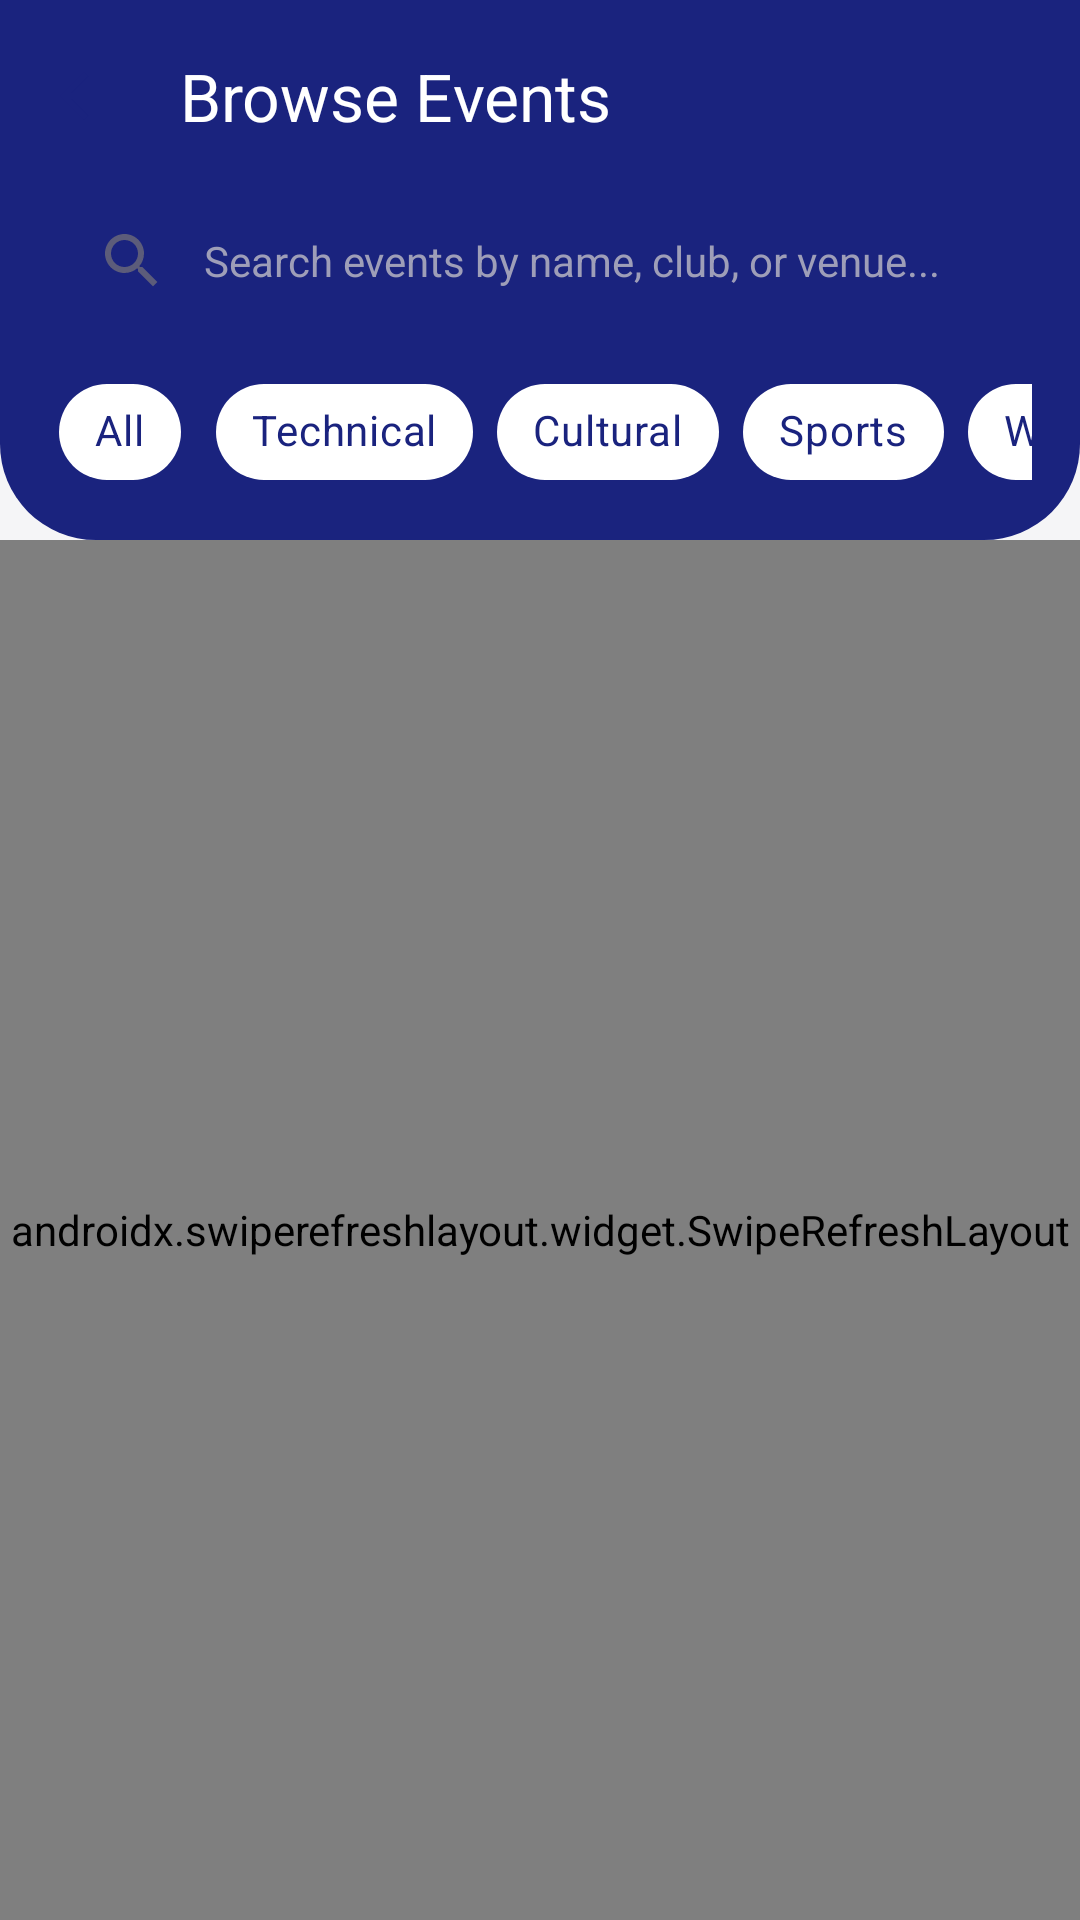

Layout XML and referenced resources for this Android screen:
<!-- AndroidManifest.xml: application theme Theme.UniSync -->
<!-- res/layout/activity_event_browse.xml -->
<?xml version="1.0" encoding="utf-8"?>
<androidx.coordinatorlayout.widget.CoordinatorLayout
    xmlns:android="http://schemas.android.com/apk/res/android"
    xmlns:app="http://schemas.android.com/apk/res-auto"
    android:layout_width="match_parent"
    android:layout_height="match_parent"
    android:background="@color/background">

    <com.google.android.material.appbar.AppBarLayout
        android:layout_width="match_parent"
        android:layout_height="wrap_content"
        android:background="@drawable/bg_dashboard_header"
        app:elevation="4dp">

        <androidx.appcompat.widget.Toolbar
            android:id="@+id/toolbar"
            android:layout_width="match_parent"
            android:layout_height="?attr/actionBarSize"
            app:titleTextColor="@color/white"
            app:navigationIcon="@drawable/ic_arrow_back"
            app:navigationIconTint="@color/white"
            app:title="Browse Events" />

        <FrameLayout
            android:layout_width="match_parent"
            android:layout_height="wrap_content"
            android:paddingHorizontal="16dp"
            android:paddingBottom="10dp">

            <EditText
                android:id="@+id/etSearchBrowse"
                android:layout_width="match_parent"
                android:layout_height="46dp"
                android:background="@drawable/bg_search_bar"
                android:drawableStart="@drawable/ic_search"
                android:drawablePadding="12dp"
                android:hint="Search events by name, club, or venue..."
                android:textColorHint="@color/text_hint"
                android:textColor="@color/text_primary"
                android:textSize="14sp"
                android:paddingHorizontal="16dp"
                android:inputType="text" />
        </FrameLayout>

        
        <HorizontalScrollView
            android:layout_width="match_parent"
            android:layout_height="wrap_content"
            android:scrollbars="none"
            android:paddingHorizontal="16dp"
            android:paddingBottom="12dp">

            <com.google.android.material.chip.ChipGroup
                android:id="@+id/chipGroupBrowseCategories"
                android:layout_width="wrap_content"
                android:layout_height="wrap_content"
                app:singleSelection="true"
                app:selectionRequired="true">

                <com.google.android.material.chip.Chip
                    android:id="@+id/chipAll"
                    style="@style/Widget.MaterialComponents.Chip.Choice"
                    android:layout_width="wrap_content"
                    android:layout_height="wrap_content"
                    android:checked="true"
                    android:text="All"
                    app:chipBackgroundColor="@color/white"
                    android:textColor="@color/primary" />

                <com.google.android.material.chip.Chip
                    android:id="@+id/chipTech"
                    style="@style/Widget.MaterialComponents.Chip.Choice"
                    android:layout_width="wrap_content"
                    android:layout_height="wrap_content"
                    android:text="Technical"
                    app:chipBackgroundColor="@color/white"
                    android:textColor="@color/primary" />

                <com.google.android.material.chip.Chip
                    android:id="@+id/chipCultural"
                    style="@style/Widget.MaterialComponents.Chip.Choice"
                    android:layout_width="wrap_content"
                    android:layout_height="wrap_content"
                    android:text="Cultural"
                    app:chipBackgroundColor="@color/white"
                    android:textColor="@color/primary" />

                <com.google.android.material.chip.Chip
                    android:id="@+id/chipSports"
                    style="@style/Widget.MaterialComponents.Chip.Choice"
                    android:layout_width="wrap_content"
                    android:layout_height="wrap_content"
                    android:text="Sports"
                    app:chipBackgroundColor="@color/white"
                    android:textColor="@color/primary" />

                <com.google.android.material.chip.Chip
                    android:id="@+id/chipWorkshop"
                    style="@style/Widget.MaterialComponents.Chip.Choice"
                    android:layout_width="wrap_content"
                    android:layout_height="wrap_content"
                    android:text="Workshop"
                    app:chipBackgroundColor="@color/white"
                    android:textColor="@color/primary" />
            </com.google.android.material.chip.ChipGroup>
        </HorizontalScrollView>
    </com.google.android.material.appbar.AppBarLayout>

    <androidx.swiperefreshlayout.widget.SwipeRefreshLayout
        android:id="@+id/swipeRefresh"
        android:layout_width="match_parent"
        android:layout_height="match_parent"
        app:layout_behavior="@string/appbar_scrolling_view_behavior">

        <FrameLayout
            android:layout_width="match_parent"
            android:layout_height="match_parent">

            <androidx.recyclerview.widget.RecyclerView
                android:id="@+id/rvBrowseEvents"
                android:layout_width="match_parent"
                android:layout_height="match_parent"
                android:paddingTop="8dp"
                android:paddingBottom="16dp"
                android:clipToPadding="false" />

            <LinearLayout
                android:id="@+id/layoutEmpty"
                android:layout_width="match_parent"
                android:layout_height="wrap_content"
                android:layout_gravity="center"
                android:orientation="vertical"
                android:gravity="center"
                android:padding="32dp"
                android:visibility="gone">

                <ImageView
                    android:layout_width="72dp"
                    android:layout_height="72dp"
                    android:src="@drawable/ic_calendar"
                    app:tint="@color/text_hint" />

                <TextView
                    android:layout_width="wrap_content"
                    android:layout_height="wrap_content"
                    android:layout_marginTop="16dp"
                    android:text="No Events Found"
                    android:textSize="18sp"
                    android:textStyle="bold"
                    android:textColor="@color/text_primary" />
            </LinearLayout>

            <ProgressBar
                android:id="@+id/progressBar"
                android:layout_width="wrap_content"
                android:layout_height="wrap_content"
                android:layout_gravity="center"
                android:visibility="gone" />
        </FrameLayout>
    </androidx.swiperefreshlayout.widget.SwipeRefreshLayout>

</androidx.coordinatorlayout.widget.CoordinatorLayout>
<!-- resources referenced by this layout -->
<resources>
  <color name="background">#F5F5F7</color>
  <color name="primary">#1A237E</color>
  <color name="text_hint">#9E9EB8</color>
  <color name="text_primary">#1A1A2E</color>
  <color name="white">#FFFFFF</color>
  <!-- drawable bg_dashboard_header (drawable) -->
  <?xml version="1.0" encoding="utf-8"?>
  <shape xmlns:android="http://schemas.android.com/apk/res/android"
      android:shape="rectangle">
      <solid android:color="@color/primary" />
      <corners
          android:bottomLeftRadius="32dp"
          android:bottomRightRadius="32dp" />
  </shape>
  <!-- drawable ic_arrow_back (drawable) -->
  <vector xmlns:android="http://schemas.android.com/apk/res/android"
      android:width="24dp"
      android:height="24dp"
      android:viewportWidth="24"
      android:viewportHeight="24">
      <path
          android:fillColor="#FF1A237E"
          android:pathData="M20,11H7.83l5.59,-5.59L12,4l-8,8 8,8 1.41,-1.41L7.83,13H20v-2z"/>
  </vector>
  <!-- drawable ic_calendar (drawable) -->
  <vector xmlns:android="http://schemas.android.com/apk/res/android"
      android:width="24dp"
      android:height="24dp"
      android:viewportWidth="24"
      android:viewportHeight="24">
      <path
          android:fillColor="#FF1A237E"
          android:pathData="M19,4h-1L18,2h-2v2L8,2H6v2L5,4c-1.11,0 -1.99,0.9 -1.99,2L3,20c0,1.1 0.89,2 2,2h14c1.1,0 2,-0.9 2,-2L21,6c0,-1.1 -0.9,-2 -2,-2zM19,20L5,20L5,10h14v10zM19,8L5,8L5,6h14v2z"/>
  </vector>
  <!-- drawable ic_search (drawable) -->
  <vector xmlns:android="http://schemas.android.com/apk/res/android"
      android:width="24dp"
      android:height="24dp"
      android:viewportWidth="24"
      android:viewportHeight="24">
      <path
          android:fillColor="#FF5C5C7A"
          android:pathData="M15.5,14h-0.79l-0.28,-0.27C15.41,12.59 16,11.11 16,9.5 16,5.91 13.09,3 9.5,3S3,5.91 3,9.5 5.91,16 9.5,16c1.61,0 3.09,-0.59 4.23,-1.57l0.27,0.28v0.79l5,4.99L20.49,19l-4.99,-5zM9.5,14C7.01,14 5,11.99 5,9.5S7.01,5 9.5,5s4.5,2.01 4.5,4.5 -2.01,4.5 -4.5,4.5z"/>
  </vector>
  <style name="Theme.UniSync" parent="Theme.Material3.Light.NoActionBar">
          <item name="colorPrimary">@color/primary</item>
          <item name="colorPrimaryDark">@color/primary_dark</item>
          <item name="colorAccent">@color/accent</item>
          <item name="colorOnPrimary">@color/on_primary</item>
          <item name="colorPrimaryContainer">@color/primary_container</item>
          <item name="colorSecondary">@color/accent</item>
          <item name="colorOnSecondary">@color/on_accent</item>
          <item name="colorSecondaryContainer">@color/accent_container</item>
          <item name="colorSurface">@color/surface</item>
          <item name="colorOnSurface">@color/text_primary</item>
          <item name="colorSurfaceVariant">@color/surface_variant</item>
          <item name="colorError">@color/error</item>
          <item name="android:colorBackground">@color/background</item>
          <item name="android:statusBarColor">@color/primary_dark</item>
          <item name="android:navigationBarColor">@color/primary_dark</item>
          <item name="android:windowBackground">@color/background</item>
      </style>
  <color name="primary_dark">#0D1451</color>
  <color name="accent">#7C4DFF</color>
  <color name="on_primary">#FFFFFF</color>
  <color name="primary_container">#C5CAE9</color>
  <color name="on_accent">#FFFFFF</color>
  <color name="accent_container">#EDE7F6</color>
  <color name="surface">#FFFFFF</color>
  <color name="surface_variant">#F0F0F5</color>
  <color name="error">#D32F2F</color>
</resources>
